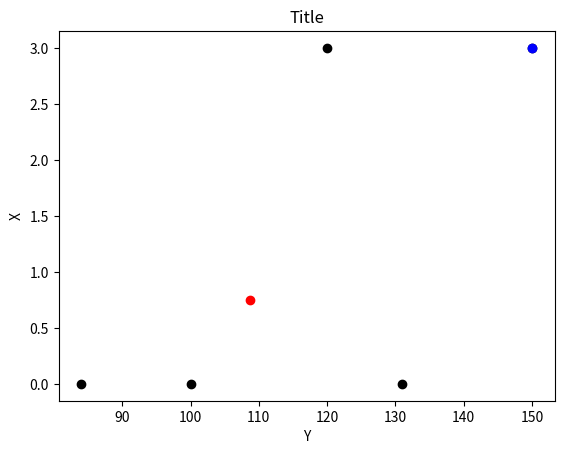

This chart was generated by the following Python code:
import random
import matplotlib.pyplot as plt
import matplotlib.pyplot
matplotlib.interactive(True)
#設K群
clusters=2
# k1=[round(random.uniform(0,100),3),round(random.uniform(0,3),3)]
# k2=[round(random.uniform(0,100),3),round(random.uniform(0,3),3)]
k1=(4,3)
k2=(5,20)
clusA=[]
clusB=[]
#5台車
data=[[100, 0], [131, 0], [120, 3], [150, 3], [84, 0]]
# 分散數據點的 X 和 Y 座標
x_values = [point[0] for point in data]
y_values = [point[1] for point in data]

# 繪製所有data點
plt.plot(x_values, y_values, 'o', color='black')
p=0

#車(data)到node1,node2的距離
for i in range(len(data)):
    d1=((data[i][0]-k1[0])**2+(data[i][1]-k1[1])**2)**0.5
    d2=((data[i][0]-k2[0])**2+(data[i][1]-k2[1])**2)**0.5
    if d1 > d2 :
        clusA.append([data[i][0],data[i][1]])
    else: 
        clusB.append([data[i][0],data[i][1]])
    # print(d1)
    # print(d2)
Ax = 0
Ay = 0
Bx = 0
By = 0
node1 = 0
node2 = 0
for j in range(len(clusA)):
    Ax += clusA[j][0]
    Ay += clusA[j][1]
for k in range(len(clusB)):
    Bx += clusB[k][0]
    By += clusB[k][1]
#重心點
node1 = (Ax/len(clusA),Ay/len(clusA))
node2 = (Bx/len(clusB),By/len(clusB))
print("A :",clusA,"Node1 :",node1)
print("B :",clusB,"Node2 :",node2)
plt.plot(node1[0],node1[1],'o',color = "blue")
plt.plot(node2[0],node2[1],'o',color = "red")
plt.title('Title')
plt.xlabel('Y')
plt.ylabel('X')


print()
#X總和/數量+Y總和/數量



